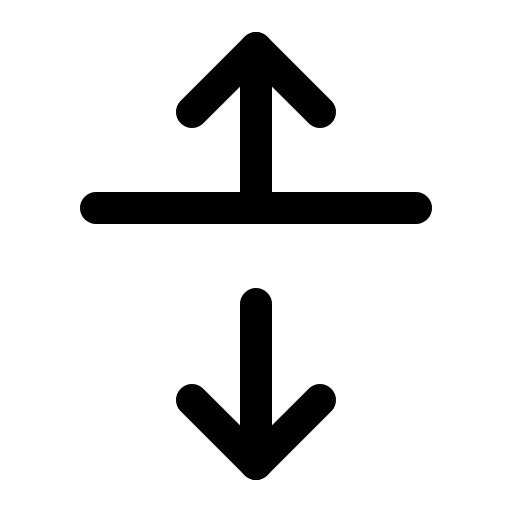
t = 0.00 s
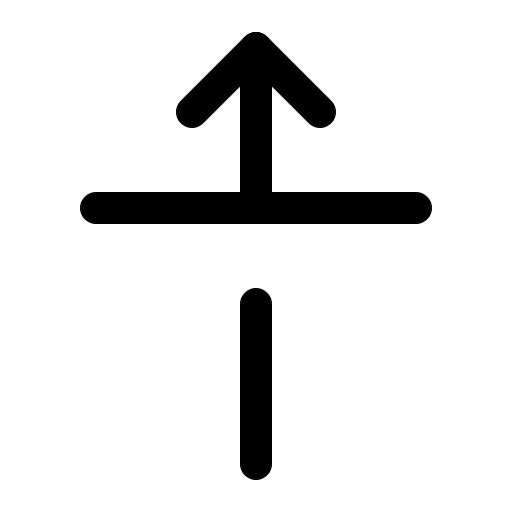
t = 1.50 s
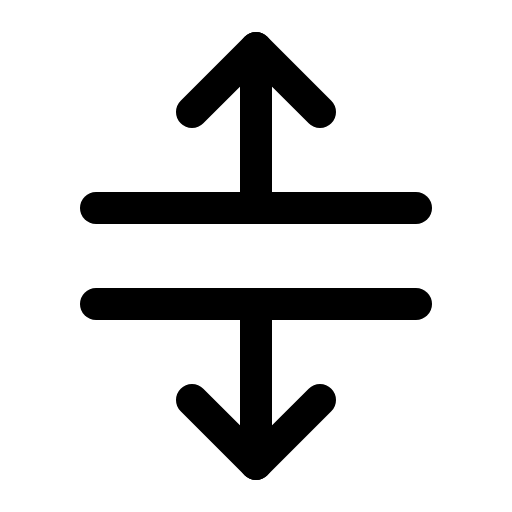
t = 1.88 s
t = 2.25 s: frame unchanged from t = 1.88 s, image omitted
t = 2.63 s: frame unchanged from t = 1.88 s, image omitted

The animated SVG that drew these frames (rendered in a browser with its animation timeline set to each time). Animation: 1 CSS @keyframes rule; one cycle of 3.00 s, repeats indefinitely.

<svg xmlns="http://www.w3.org/2000/svg" viewBox="0 0 256 256">
  <style>
    .draw-line {
      stroke-dasharray: 2000;
      stroke-dashoffset: 0;
    }
    svg:hover .draw-line {
      animation: phosphor-draw-in 1.5s ease-in-out infinite;
    }
    @keyframes phosphor-draw-in {
      0%   { stroke-dashoffset: 2000; }
      100% { stroke-dashoffset: 0; }
    }
  </style><rect width="256" height="256" fill="none"/><line x1="48" y1="152" x2="208" y2="152" fill="none" stroke="currentColor" stroke-linecap="round" stroke-linejoin="round" stroke-width="16" class="draw-line" pathLength="1" style="animation-delay: 0s"/><line x1="48" y1="104" x2="208" y2="104" fill="none" stroke="currentColor" stroke-linecap="round" stroke-linejoin="round" stroke-width="16" class="draw-line" pathLength="1" style="animation-delay: 0.3s"/><line x1="128" y1="104" x2="128" y2="24" fill="none" stroke="currentColor" stroke-linecap="round" stroke-linejoin="round" stroke-width="16" class="draw-line" pathLength="1" style="animation-delay: 0.6s"/><line x1="128" y1="232" x2="128" y2="152" fill="none" stroke="currentColor" stroke-linecap="round" stroke-linejoin="round" stroke-width="16" class="draw-line" pathLength="1" style="animation-delay: 0.9s"/><polyline points="96 56 128 24 160 56" fill="none" stroke="currentColor" stroke-linecap="round" stroke-linejoin="round" stroke-width="16" class="draw-line" pathLength="1" style="animation-delay: 1.2s"/><polyline points="160 200 128 232 96 200" fill="none" stroke="currentColor" stroke-linecap="round" stroke-linejoin="round" stroke-width="16" class="draw-line" pathLength="1" style="animation-delay: 1.5s"/></svg>
